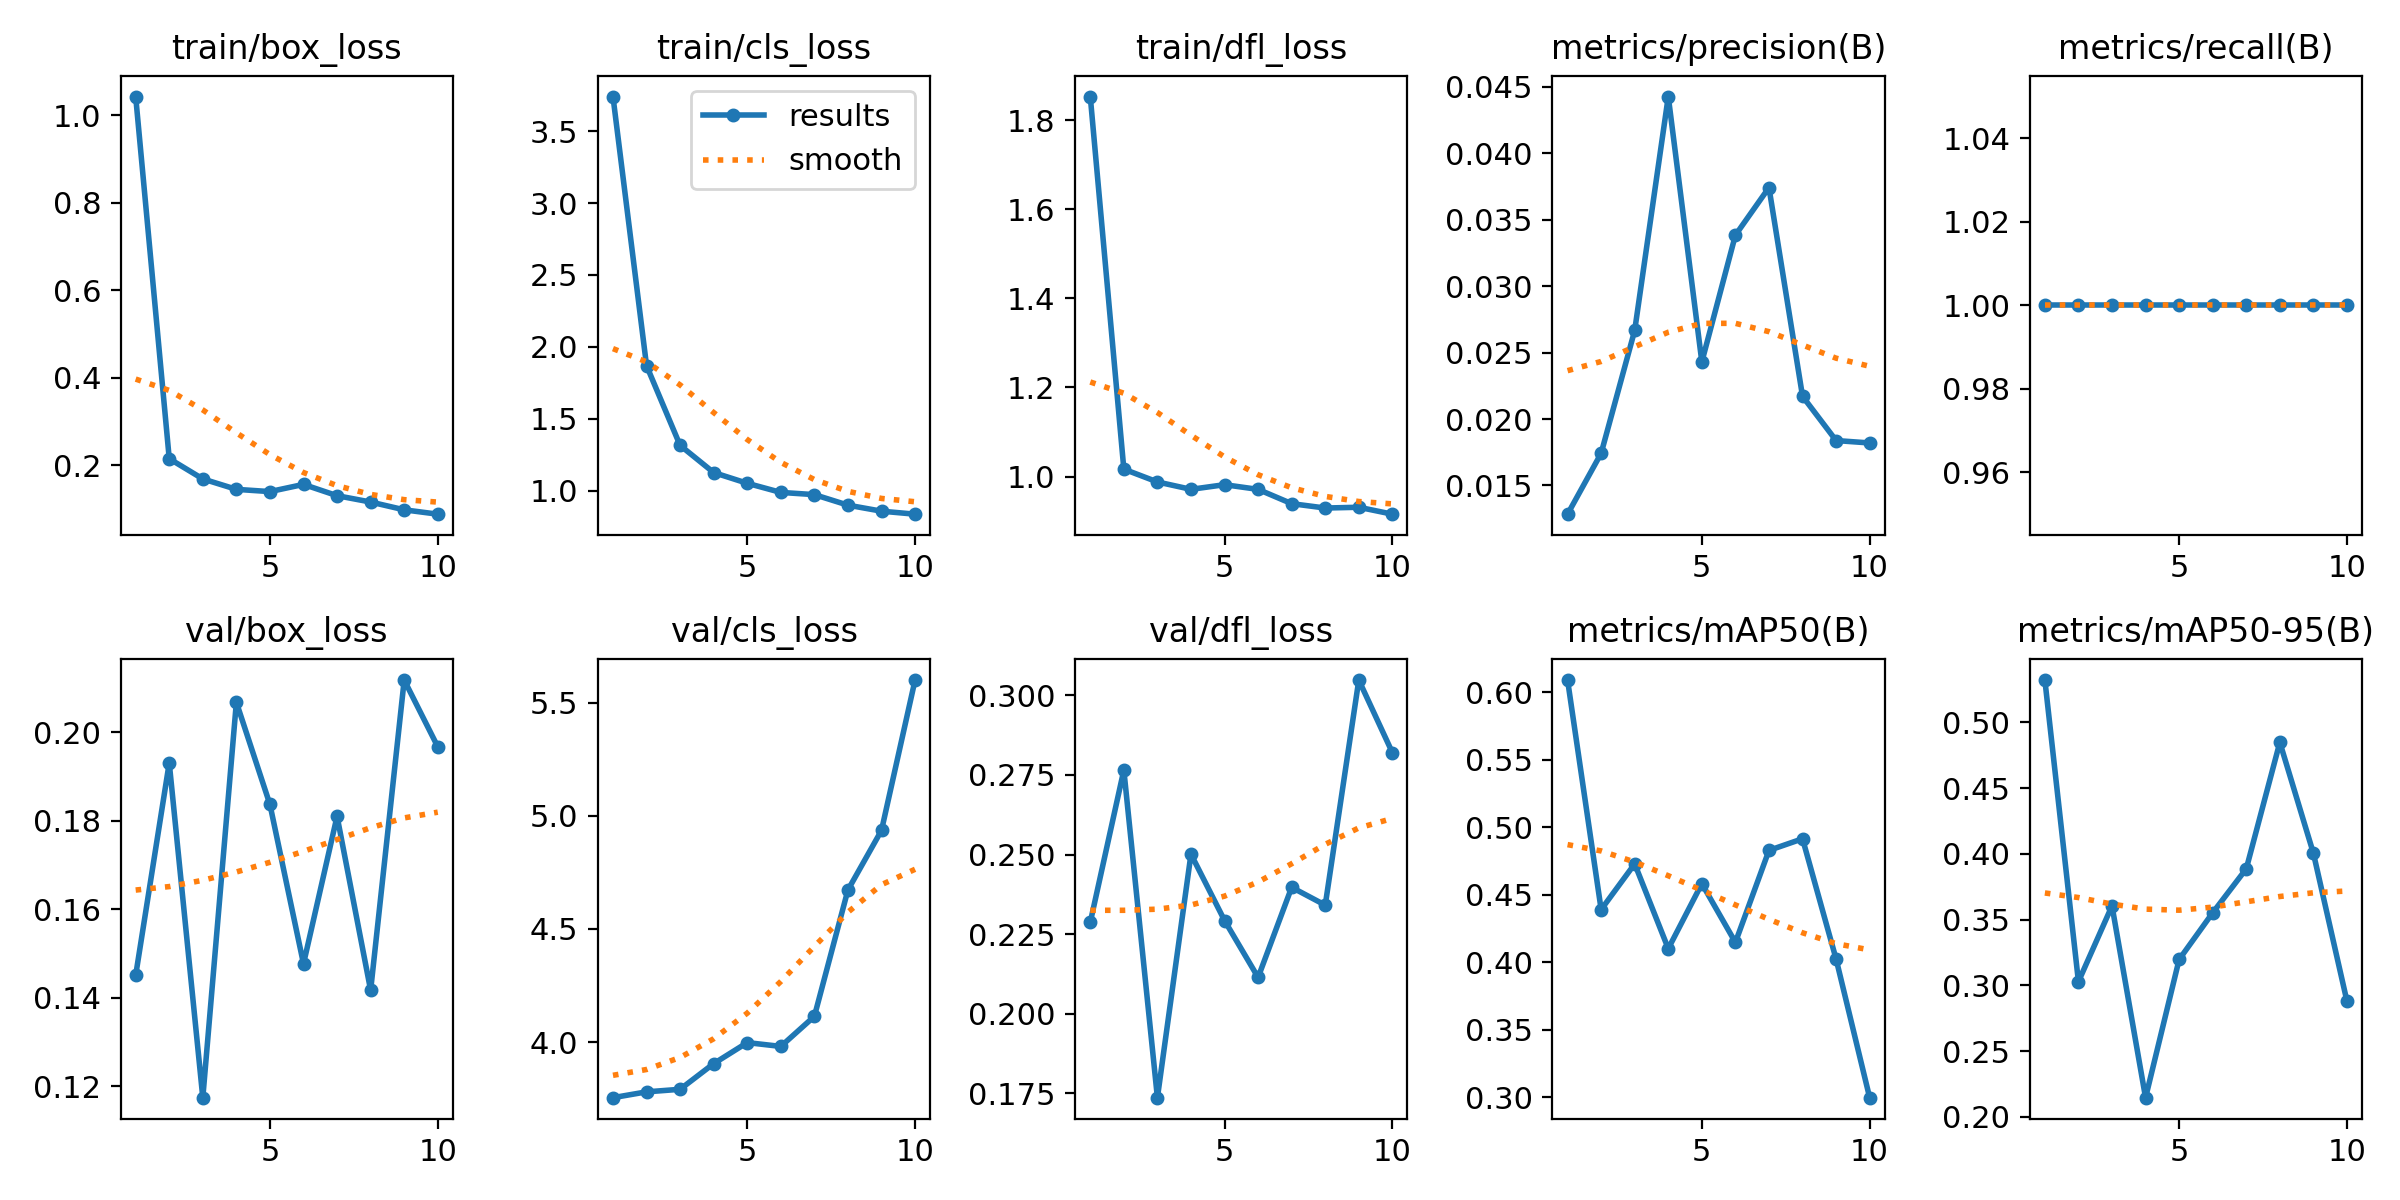

The table this chart was drawn from, first rows:
epoch, time, train/box_loss, train/cls_loss, train/dfl_loss, metrics/precision(B), metrics/recall(B), metrics/mAP50(B), metrics/mAP50-95(B), val/box_loss, val/cls_loss, val/dfl_loss, lr/pg0, lr/pg1, lr/pg2
1, 83.63, 1.043, 3.741, 1.853, 0.01284, 1, 0.609, 0.5322, 0.145, 3.754, 0.2287, 0.0001625, 0.0001625, 0.0001625
2, 156.5, 0.215, 1.869, 1.017, 0.01742, 1, 0.439, 0.3029, 0.1931, 3.78, 0.2765, 0.0003041, 0.0003041, 0.0003041
3, 225.9, 0.1687, 1.314, 0.9879, 0.02667, 1, 0.4728, 0.3605, 0.1174, 3.791, 0.1737, 0.000411, 0.000411, 0.000411
4, 298.3, 0.1448, 1.125, 0.9713, 0.04427, 1, 0.41, 0.2146, 0.2068, 3.905, 0.2501, 0.0004833, 0.0004833, 0.0004833
5, 362.4, 0.1397, 1.051, 0.9817, 0.0243, 1, 0.4582, 0.3197, 0.1837, 3.997, 0.2293, 0.0005209, 0.0005209, 0.0005209
6, 427.2, 0.1562, 0.9873, 0.9712, 0.03384, 1, 0.4147, 0.3552, 0.1477, 3.981, 0.2114, 0.0005239, 0.0005239, 0.0005239
7, 499.5, 0.1303, 0.9719, 0.9392, 0.03742, 1, 0.4828, 0.3887, 0.181, 4.114, 0.2397, 0.0004923, 0.0004923, 0.0004923
8, 591.8, 0.1158, 0.8986, 0.9294, 0.02171, 1, 0.4914, 0.4848, 0.1417, 4.672, 0.2341, 0.0003837, 0.0003837, 0.0003837
9, 667.6, 0.09802, 0.8568, 0.9311, 0.01838, 1, 0.4023, 0.4005, 0.2119, 4.936, 0.3048, 0.00026, 0.00026, 0.00026
10, 739.1, 0.08808, 0.8359, 0.9156, 0.0182, 1, 0.2997, 0.2879, 0.1968, 5.601, 0.282, 0.0001363, 0.0001363, 0.0001363
